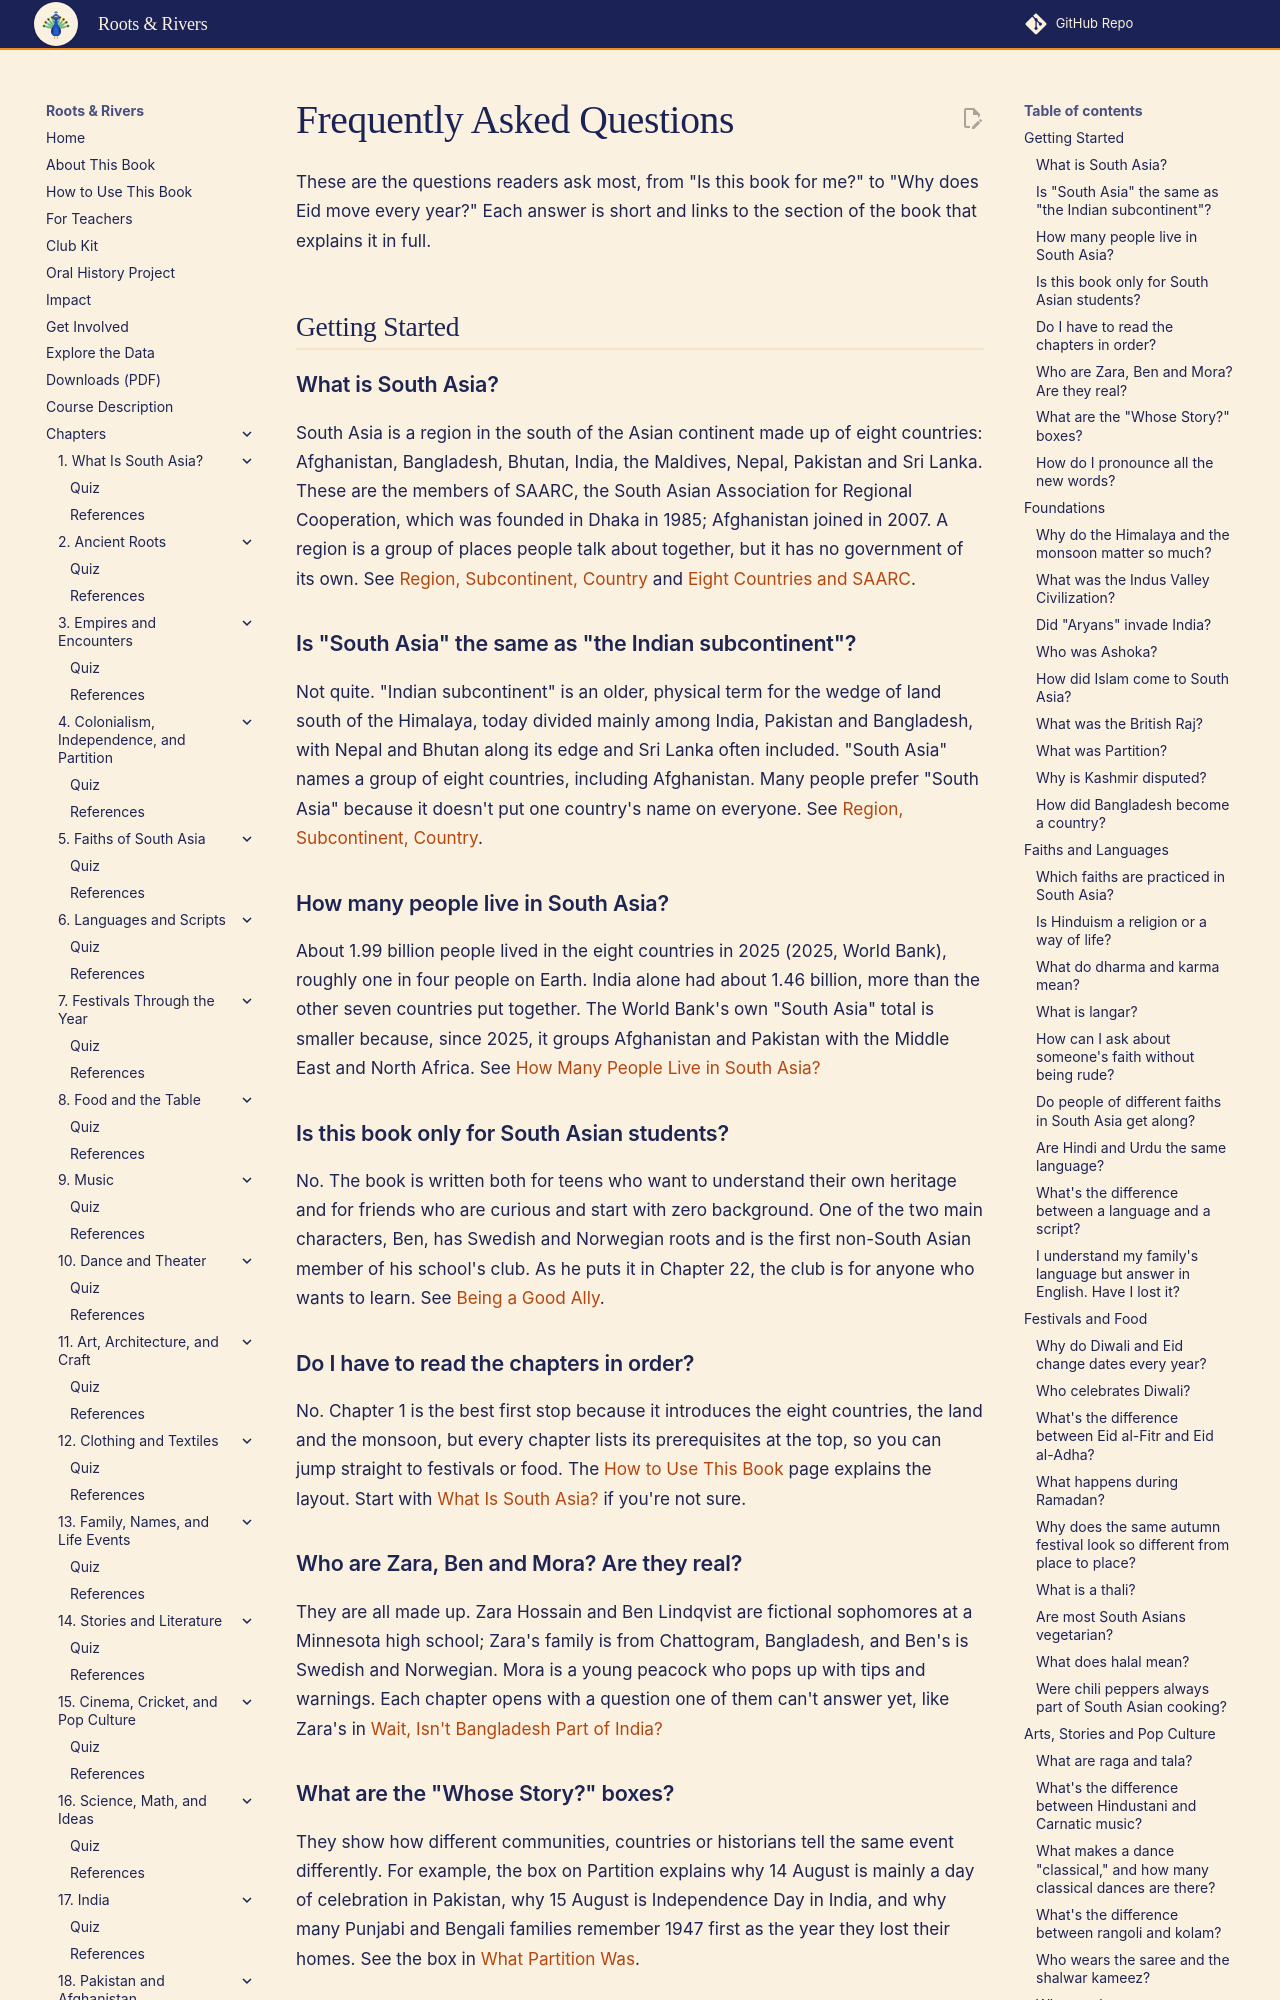

repository: aaryavvatts-lab/south-asian-culture-textbook · page: faq/index.html · generator: mkdocs

---
title: "Frequently Asked Questions"
description: "Answers to the questions students, parents, teachers and club leaders ask most about Roots & Rivers and South Asian cultures, each linked to the chapter section that teaches it."
---

# Frequently Asked Questions

These are the questions readers ask most, from "Is this book for me?" to "Why does Eid move every year?" Each answer is short and links to the section of the book that explains it in full.

## Getting Started

### What is South Asia?

South Asia is a region in the south of the Asian continent made up of eight countries: Afghanistan, Bangladesh, Bhutan, India, the Maldives, Nepal, Pakistan and Sri Lanka. These are the members of SAARC, the South Asian Association for Regional Cooperation, which was founded in Dhaka in 1985; Afghanistan joined in 2007. A region is a group of places people talk about together, but it has no government of its own. See [Region, Subcontinent, Country](chapters/01-what-is-south-asia/index.md#12-region-subcontinent-country-three-different-words) and [Eight Countries and SAARC](chapters/01-what-is-south-asia/index.md#13-eight-countries-and-saarc).

### Is "South Asia" the same as "the Indian subcontinent"?

Not quite. "Indian subcontinent" is an older, physical term for the wedge of land south of the Himalaya, today divided mainly among India, Pakistan and Bangladesh, with Nepal and Bhutan along its edge and Sri Lanka often included. "South Asia" names a group of eight countries, including Afghanistan. Many people prefer "South Asia" because it doesn't put one country's name on everyone. See [Region, Subcontinent, Country](chapters/01-what-is-south-asia/index.md#12-region-subcontinent-country-three-different-words).

### How many people live in South Asia?

About 1.99 billion people lived in the eight countries in 2025 (2025, World Bank), roughly one in four people on Earth. India alone had about 1.46 billion, more than the other seven countries put together. The World Bank's own "South Asia" total is smaller because, since 2025, it groups Afghanistan and Pakistan with the Middle East and North Africa. See [How Many People Live in South Asia?](chapters/01-what-is-south-asia/index.md#14-how-many-people-live-in-south-asia)

### Is this book only for South Asian students?

No. The book is written both for teens who want to understand their own heritage and for friends who are curious and start with zero background. One of the two main characters, Ben, has Swedish and Norwegian roots and is the first non-South Asian member of his school's club. As he puts it in Chapter 22, the club is for anyone who wants to learn. See [Being a Good Ally](chapters/22-bring-it-home/index.md#225-being-a-good-ally).

### Do I have to read the chapters in order?

No. Chapter 1 is the best first stop because it introduces the eight countries, the land and the monsoon, but every chapter lists its prerequisites at the top, so you can jump straight to festivals or food. The [How to Use This Book](how-to-use.md) page explains the layout. Start with [What Is South Asia?](chapters/01-what-is-south-asia/index.md#11-wait-isnt-bangladesh-part-of-india) if you're not sure.

### Who are Zara, Ben and Mora? Are they real?

They are all made up. Zara Hossain and Ben Lindqvist are fictional sophomores at a Minnesota high school; Zara's family is from Chattogram, Bangladesh, and Ben's is Swedish and Norwegian. Mora is a young peacock who pops up with tips and warnings. Each chapter opens with a question one of them can't answer yet, like Zara's in [Wait, Isn't Bangladesh Part of India?](chapters/01-what-is-south-asia/index.md#11-wait-isnt-bangladesh-part-of-india)

### What are the "Whose Story?" boxes?

They show how different communities, countries or historians tell the same event differently. For example, the box on Partition explains why 14 August is mainly a day of celebration in Pakistan, why 15 August is Independence Day in India, and why many Punjabi and Bengali families remember 1947 first as the year they lost their homes. See the box in [What Partition Was](chapters/04-colonialism-and-partition/index.md#what-partition-was).
